Run: headless pygame with SDL's dummy video driver; simulated clock (each Clock.tick advances the game by its frame time, no real sleeping); random seed 0; keys injected as events and as key.get_pressed() state; mouse plan: one left click at the window centre at the start of phase 2, then a move to the lower-right quarter at the start of phase 3.
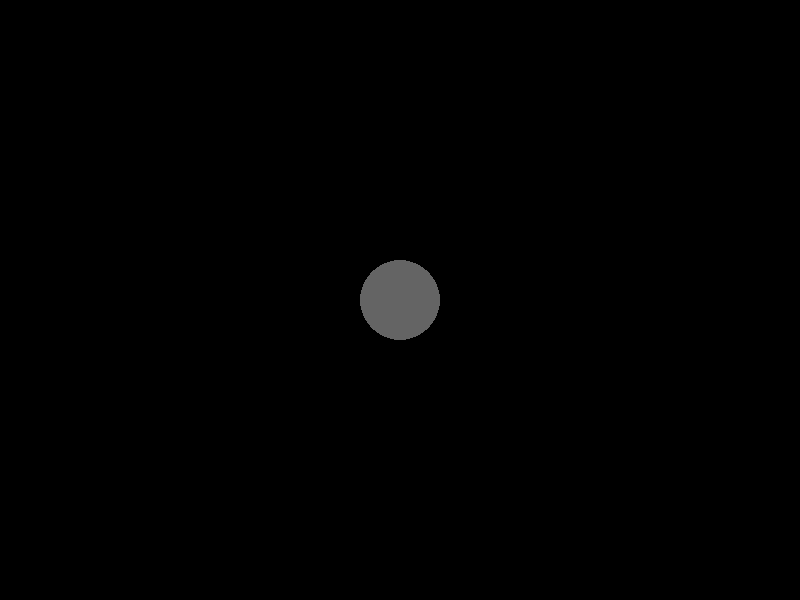
Frame 1 of 4 · flips 1–60 · no input
Frame 2 of 4 · flips 61–180 · clicked the window centre · tapped SPACE, RETURN · held RIGHT (→), D · screen unchanged from frame 1, image omitted
Frame 3 of 4 · flips 181–300 · moved the mouse to the lower-right quarter · held DOWN (↓), S · screen unchanged from frame 2, image omitted
Frame 4 of 4 · flips 301–420 · held LEFT (←), A, UP (↑), W · screen unchanged from frame 3, image omitted

The pygame program that drew these frames:

import pygame

pygame.init()
screen = pygame.display.set_mode((800, 600))
pygame.display.set_caption("Moveable Circle")

circleX, circleY = 400, 300
dragging = False

mouseXPos, mouseYPos = pygame.mouse.get_pos()
lastMouseX, lastMouseY = mouseXPos, mouseYPos

mouseXOffset, mouseYOffset = (mouseXPos - lastMouseX), (mouseYPos - lastMouseY)

running = True
while running:
    screen.fill((0, 0, 0))

    for event in pygame.event.get():
        if event.type == pygame.QUIT:
           running = False

        elif event.type == pygame.MOUSEBUTTONDOWN:
            if event.button == 3:  # Left click
                mouseXPos, mouseYPos = pygame.mouse.get_pos()
                lastCircleX, lastCircleY = circleX, circleY
                lastMouseX, lastMouseY = mouseXPos, mouseYPos
                dragging = True

        elif event.type == pygame.MOUSEBUTTONUP:
            if event.button == 3:
                dragging = False

        elif event.type == pygame.MOUSEMOTION:
            if dragging:
                mouseXPos, mouseYPos = pygame.mouse.get_pos()
                mouseXOffset, mouseYOffset = (mouseXPos - lastMouseX), (mouseYPos - lastMouseY)
                circleX, circleY = (lastCircleX + mouseXOffset), (lastCircleY + mouseYOffset)

    print(circleX, circleY)
    pygame.draw.circle(screen, (100, 100, 100), (circleX, circleY), 40)

    pygame.display.flip()

pygame.quit()
